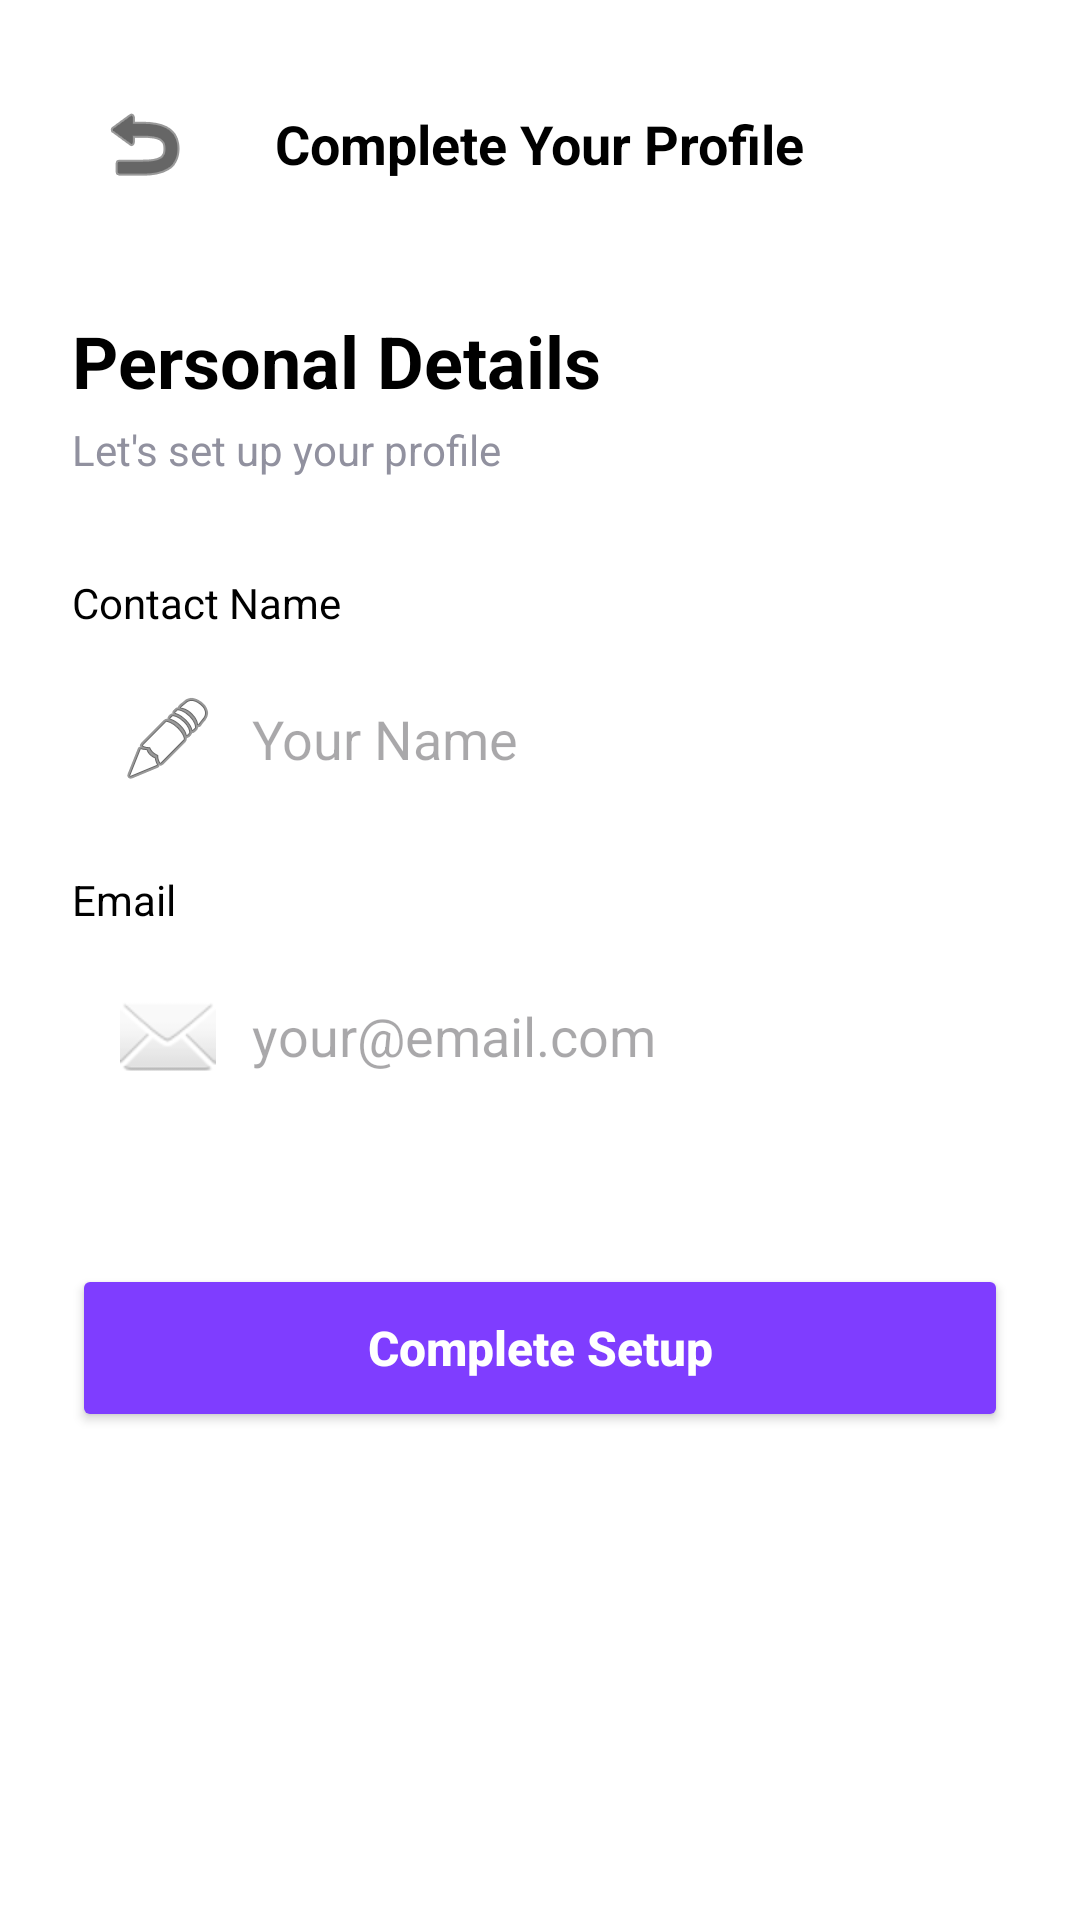

Here is an Android app screen rendered from its layout file. Give the layout XML and the strings, colors and styles it references.
<!-- AndroidManifest.xml: application theme Theme.Realestateapp -->
<!-- res/layout/activity_complete_profile.xml -->
<?xml version="1.0" encoding="utf-8"?>
<ScrollView xmlns:android="http://schemas.android.com/apk/res/android"
    xmlns:app="http://schemas.android.com/apk/res-auto"
    android:layout_width="match_parent"
    android:layout_height="match_parent"
    android:background="@color/white"
    android:fillViewport="true"
    android:fitsSystemWindows="true">

    <LinearLayout
        android:layout_width="match_parent"
        android:layout_height="wrap_content"
        android:orientation="vertical"
        android:padding="24dp">

        <RelativeLayout
            android:layout_width="match_parent"
            android:layout_height="wrap_content"
            android:layout_marginBottom="32dp">

            <ImageButton
                android:id="@+id/btnBack"
                android:layout_width="48dp"
                android:layout_height="48dp"
                android:background="?attr/selectableItemBackgroundBorderless"
                android:src="@android:drawable/ic_menu_revert"
                app:tint="@color/black" />

            <TextView
                android:layout_width="wrap_content"
                android:layout_height="wrap_content"
                android:layout_centerInParent="true"
                android:text="@string/complete_your_profile"
                android:textColor="@color/black"
                android:textSize="18sp"
                android:textStyle="bold" />
        </RelativeLayout>

        <TextView
            android:layout_width="wrap_content"
            android:layout_height="wrap_content"
            android:text="@string/personal_details"
            android:textColor="@color/black"
            android:textSize="24sp"
            android:textStyle="bold"
            android:layout_marginBottom="4dp"/>

        <TextView
            android:layout_width="wrap_content"
            android:layout_height="wrap_content"
            android:text="@string/lets_set_up_your_profile"
            android:textColor="@color/gray_text"
            android:textSize="14sp"
            android:layout_marginBottom="32dp"/>

        <TextView
            android:layout_width="wrap_content"
            android:layout_height="wrap_content"
            android:text="@string/contact_name"
            android:textColor="@color/black"
            android:textSize="14sp"
            android:layout_marginBottom="8dp"/>

        <EditText
            android:layout_width="match_parent"
            android:layout_height="56dp"
            android:background="@drawable/edit_text_bg"
            android:drawableStart="@android:drawable/ic_menu_edit"
            android:drawablePadding="12dp"
            android:hint="@string/your_name"
            android:paddingHorizontal="16dp"
            android:layout_marginBottom="16dp"/>

        <TextView
            android:layout_width="wrap_content"
            android:layout_height="wrap_content"
            android:text="@string/email"
            android:textColor="@color/black"
            android:textSize="14sp"
            android:layout_marginBottom="8dp"/>

        <EditText
            android:layout_width="match_parent"
            android:layout_height="56dp"
            android:background="@drawable/edit_text_bg"
            android:drawableStart="@android:drawable/ic_dialog_email"
            android:drawablePadding="12dp"
            android:hint="@string/email_placeholder"
            android:inputType="textEmailAddress"
            android:paddingHorizontal="16dp"
            android:layout_marginBottom="48dp"/>

        <Button
            android:id="@+id/btnCompleteSetup"
            android:layout_width="match_parent"
            android:layout_height="56dp"
            android:backgroundTint="@color/primary"
            android:text="@string/complete_setup"
            android:textAllCaps="false"
            android:textColor="@color/white"
            android:textSize="16sp"
            android:textStyle="bold" />

    </LinearLayout>
</ScrollView>
<!-- resources referenced by this layout -->
<resources>
  <color name="black">#FF000000</color>
  <color name="gray_text">#91919F</color>
  <color name="primary">#7F3DFF</color>
  <color name="white">#FFFFFFFF</color>
  <string name="complete_setup">Complete Setup</string>
  <string name="complete_your_profile">Complete Your Profile</string>
  <string name="contact_name">Contact Name</string>
  <string name="email">Email</string>
  <string name="email_placeholder">your@email.com</string>
  <string name="lets_set_up_your_profile">Let\'s set up your profile</string>
  <string name="personal_details">Personal Details</string>
  <string name="your_name">Your Name</string>
  <style name="Theme.Realestateapp" parent="Base.Theme.Realestateapp" />
  <style name="Base.Theme.Realestateapp" parent="Theme.Material3.DayNight.NoActionBar">
          
          <item name="colorPrimary">@color/primary</item>
      </style>
</resources>
